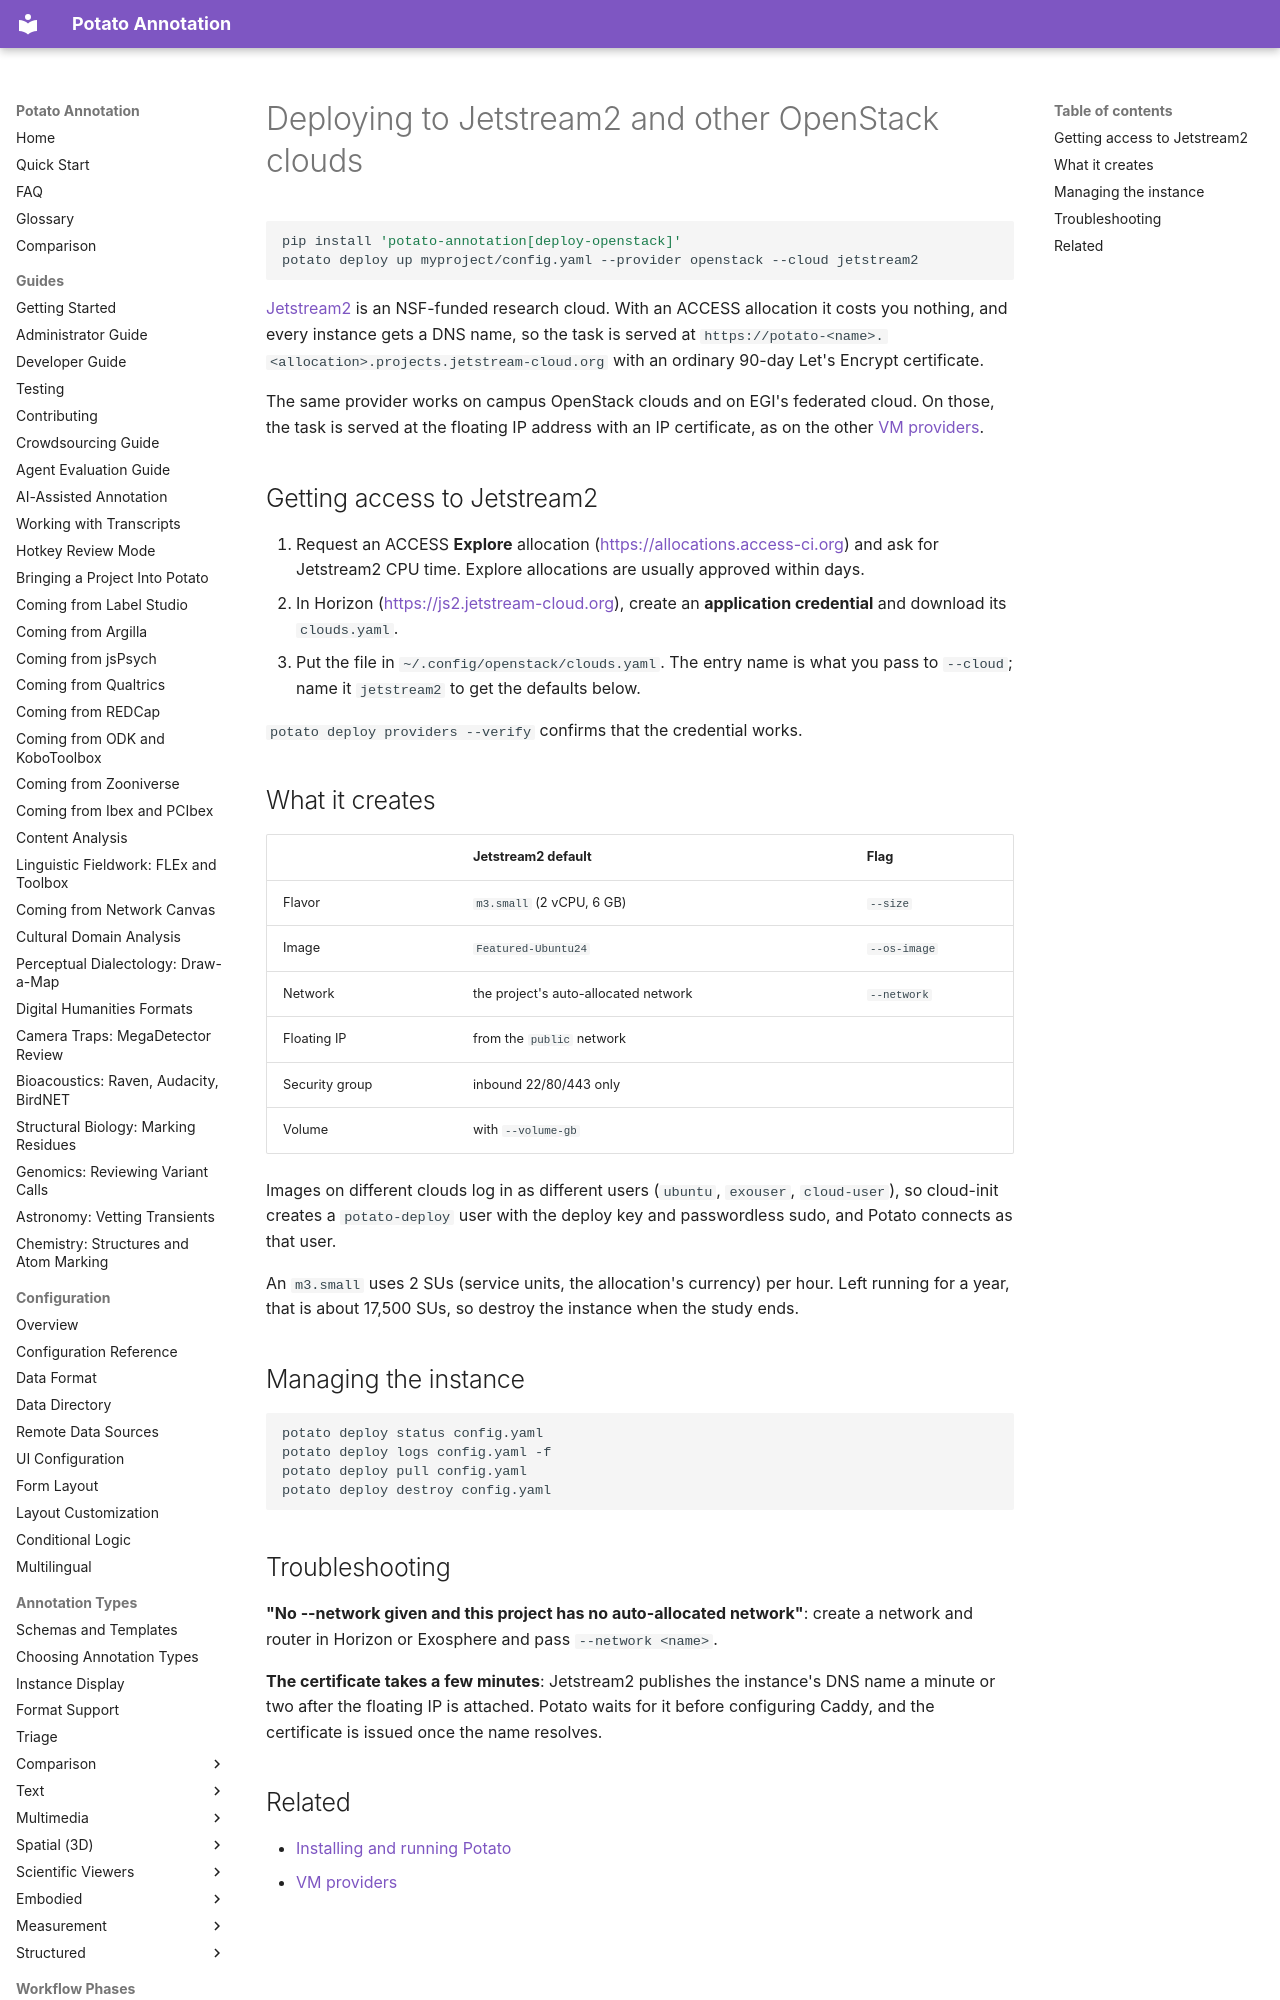

repository: davidjurgens/potato · page: deployment/deploy-openstack/index.html · generator: mkdocs

# Deploying to Jetstream2 and other OpenStack clouds

```bash
pip install 'potato-annotation[deploy-openstack]'
potato deploy up myproject/config.yaml --provider openstack --cloud jetstream2
```

[Jetstream2](https://jetstream-cloud.org) is an NSF-funded research cloud. With
an ACCESS allocation it costs you nothing, and every instance gets a DNS name,
so the task is served at `https://potato-<name>.<allocation>.projects.jetstream-cloud.org`
with an ordinary 90-day Let's Encrypt certificate.
